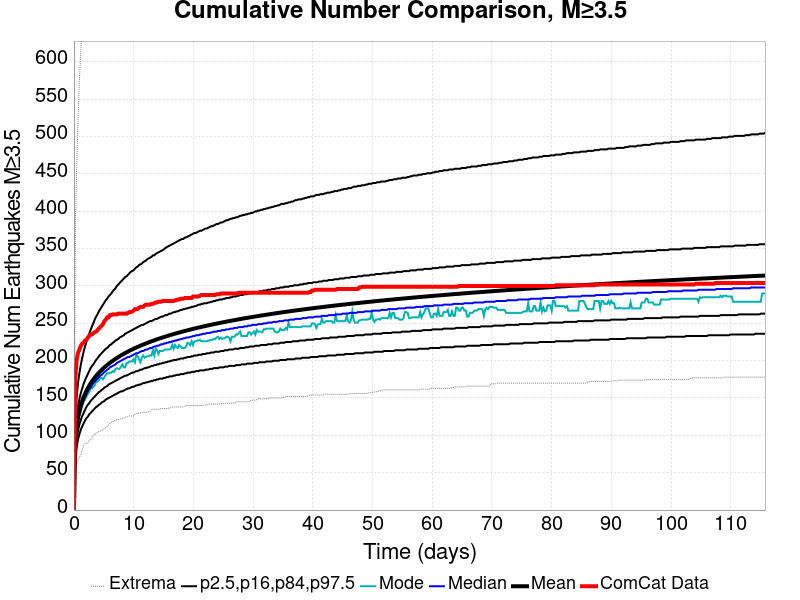

The table this chart was drawn from, first rows:
Time (days), ComCat Data, Simulation Mean, Simulation Median, Simulation Mode, Simulation Minimum, Simulation Maximum, 2.5 %-ile, 16 %-ile, 84 %-ile, 97.5 %-ile
0.0, 0.0, 0.0, 0.0, 0.0, 0.0, 0.0, 0.0, 0.0, 0.0, 0.0
0.2319, 178.0, 92.14, 91.0, 90.0, 49.0, 375.0, 69.0, 79.0, 104.0, 123.0
0.4639, 202.0, 112, 110.0, 109.0, 63.0, 458.0, 85.0, 97.0, 126.0, 152.0
0.6958, 211.0, 124.2, 121.0, 122.0, 67.0, 526.0, 95.0, 107.0, 139.0, 171.0
0.9278, 215.0, 133.1, 130.0, 127.0, 71.0, 578.0, 102.0, 115.0, 149.0, 184.0
1.16, 220.0, 140.2, 137.0, 132.0, 74.0, 616.0, 108.0, 121.0, 157.0, 195.0
1.392, 223.0, 146.1, 142.0, 139.0, 80.0, 646.0, 112.0, 126.0, 163.0, 204.0
1.624, 224.0, 151.2, 147.0, 145.0, 87.0, 675.0, 116.0, 130.0, 169.0, 212.0
1.856, 227.0, 155.6, 151.0, 148.0, 89.0, 692.0, 120.0, 134.0, 174.0, 219.0
2.087, 228.0, 159.6, 155.0, 152.0, 89.0, 705.0, 123.0, 138.0, 178.0, 225.0
2.319, 231.0, 163.2, 159.0, 155.0, 90.0, 714.0, 125.0, 141.0, 182.0, 231.0
2.551, 233.0, 166.5, 162.0, 158.0, 94.0, 734.0, 128.0, 143.0, 186.0, 236.0
2.783, 235.0, 169.5, 164.0, 163.0, 94.0, 742.0, 130.0, 146.0, 190.0, 241.0
3.015, 235.0, 172.3, 167.0, 163.0, 96.0, 750.0, 132.0, 148.0, 193.0, 246.0
3.247, 237.0, 174.8, 170.0, 165.0, 100.0, 758.0, 134.0, 150.0, 195.0, 250.0
3.479, 238.0, 177.3, 172.0, 167.0, 102.0, 767.0, 136.0, 152.0, 198.0, 255.0
3.711, 239.0, 179.6, 174.0, 172.0, 102.0, 780.0, 138.0, 154.0, 201.0, 259.0
3.943, 241.0, 181.7, 176.0, 172.0, 104.0, 784.0, 139.0, 156.0, 203.0, 262.0
4.175, 243.0, 183.8, 178.0, 174.0, 105.0, 838.0, 141.0, 158.0, 206.0, 266.0
4.407, 245.0, 185.7, 180.0, 177.0, 106.0, 866.0, 142.0, 159.0, 208.0, 269.0
4.639, 247.0, 187.6, 181.0, 177.0, 106.0, 891.0, 144.0, 161.0, 210.0, 272.0
4.871, 249.0, 189.3, 183.0, 175.0, 108.0, 903.0, 145.0, 162.0, 212.0, 275.0
5.103, 253.0, 191, 185.0, 178.0, 109.0, 916.0, 146.0, 164.0, 214.0, 278.0
5.335, 255.0, 192.6, 186.0, 181.0, 111.0, 929.0, 148.0, 165.0, 216.0, 281.0
5.567, 258.0, 194.2, 188.0, 183.0, 112.0, 939.0, 149.0, 166.0, 217.0, 283.0
5.799, 258.0, 195.7, 189.0, 183.0, 114.0, 943.0, 150.0, 168.0, 219.0, 286.0
6.03, 261.0, 197.1, 191.0, 184.0, 116.0, 947.0, 151.0, 169.0, 221.0, 288.0
6.262, 261.0, 198.5, 192.0, 184.0, 117.0, 960.0, 152.0, 170.0, 222.0, 290.0
6.494, 262.0, 199.8, 193.0, 186.0, 118.0, 967.0, 153.0, 171.0, 224.0, 293.0
6.726, 262.0, 201.1, 194.0, 185.0, 120.0, 978.0, 154.0, 172.0, 225.0, 295.0
6.958, 262.0, 202.4, 195.0, 189.0, 120.0, 986.0, 155.0, 173.0, 227.0, 297.0
7.19, 262.0, 203.6, 197.0, 190.0, 121.0, 993.0, 156.0, 174.0, 228.0, 300.0
7.422, 263.0, 204.8, 198.0, 189.0, 121.0, 1003, 157.0, 175.0, 229.0, 302.0
7.654, 263.0, 205.9, 199.0, 189.0, 122.0, 1013, 158.0, 176.0, 231.0, 304.0
7.886, 263.0, 207.1, 200.0, 192.0, 122.0, 1020, 159.0, 177.0, 232.0, 306.0
8.118, 263.0, 208.1, 201.0, 195.0, 123.0, 1027, 159.0, 178.0, 233.0, 308.0
8.35, 263.0, 209.2, 202.0, 191.0, 123.0, 1029, 160.0, 179.0, 234.0, 310.0
8.582, 263.0, 210.2, 203.0, 191.0, 124.0, 1034, 161.0, 180.0, 236.0, 312.0
8.814, 263.0, 211.2, 204.0, 197.0, 125.0, 1040, 162.0, 180.0, 237.0, 313.0
9.046, 264.0, 212.2, 205.0, 197.0, 125.0, 1044, 163.0, 181.0, 238.0, 315.0
9.278, 265.0, 213.2, 205.0, 199.0, 126.0, 1046, 163.0, 182.0, 239.0, 317.0
9.51, 265.0, 214.1, 206.0, 199.0, 126.0, 1050, 164.0, 183.0, 240.0, 319.0
9.742, 266.0, 215, 207.0, 199.0, 126.0, 1056, 165.0, 184.0, 241.0, 320.0
9.974, 267.0, 215.9, 208.0, 202.0, 126.0, 1061, 165.0, 184.0, 242.0, 321.0
10.21, 269.0, 216.8, 209.0, 198.0, 128.0, 1065, 166.0, 185.0, 243.0, 323.0
10.44, 269.0, 217.6, 210.0, 208.0, 129.0, 1068, 167.0, 186.0, 244.0, 325.0
10.67, 269.0, 218.4, 210.0, 206.0, 129.0, 1070, 167.0, 186.0, 245.0, 326.0
10.9, 271.0, 219.3, 211.0, 202.0, 130.0, 1074, 168.0, 187.0, 246.0, 328.0
11.13, 272.0, 220.1, 212.0, 198.0, 130.0, 1082, 168.0, 188.0, 247.0, 329.0
11.37, 272.0, 220.8, 213.0, 204.0, 131.0, 1085, 169.0, 188.0, 248.0, 330.0
11.6, 272.0, 221.6, 213.0, 207.0, 131.0, 1087, 170.0, 189.0, 248.0, 332.0
11.83, 274.0, 222.4, 214.0, 204.0, 131.0, 1088, 170.0, 190.0, 249.0, 333.0
12.06, 275.0, 223.1, 215.0, 205.0, 131.0, 1091, 171.0, 190.0, 250.0, 334.0
12.29, 275.0, 223.8, 215.0, 206.0, 131.0, 1096, 171.0, 191.0, 251.0, 336.0
12.52, 275.0, 224.5, 216.0, 206.0, 132.0, 1102, 172.0, 191.0, 252.0, 337.0
12.76, 275.0, 225.2, 217.0, 207.0, 132.0, 1108, 172.0, 192.0, 253.0, 338.0
12.99, 276.0, 225.9, 217.0, 207.0, 135.0, 1114, 173.0, 193.0, 253.0, 339.0
13.22, 276.0, 226.6, 218.0, 214.0, 135.0, 1115, 173.0, 193.0, 254.0, 341.0
13.45, 277.0, 227.3, 219.0, 207.0, 135.0, 1120, 174.0, 194.0, 255.0, 341.0
13.68, 278.0, 227.9, 219.0, 216.0, 135.0, 1124, 174.0, 194.0, 256.0, 343.0
... 440 more rows
